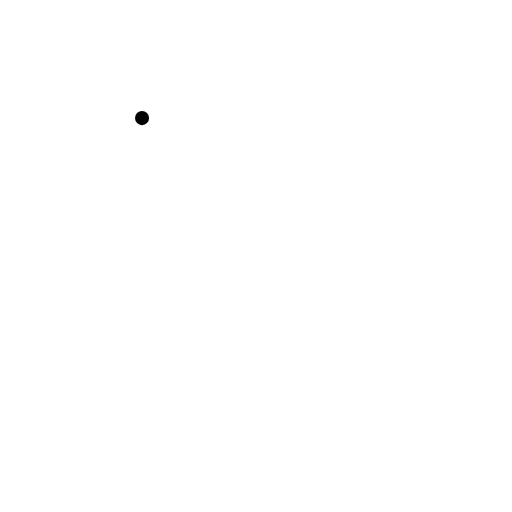
t = 0.00 s
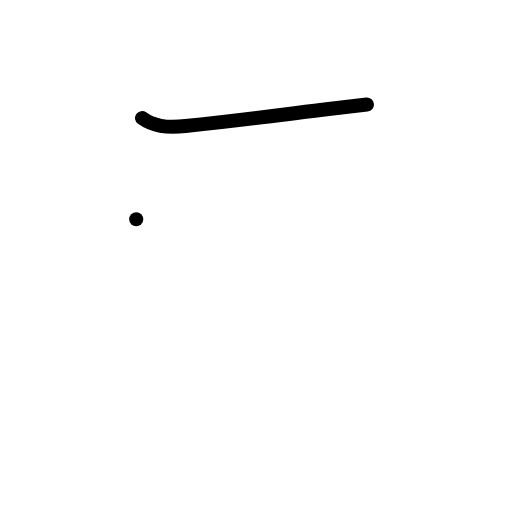
t = 1.00 s
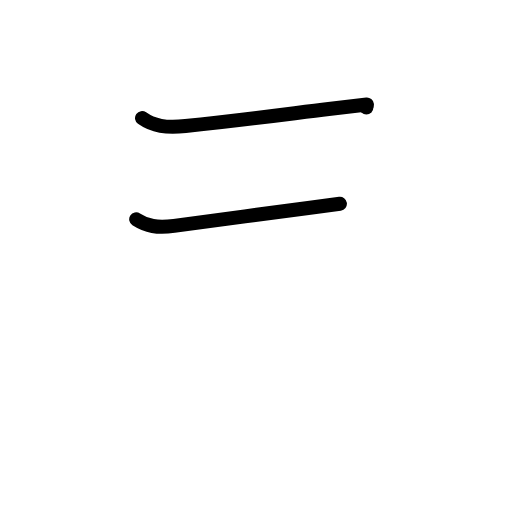
t = 2.00 s
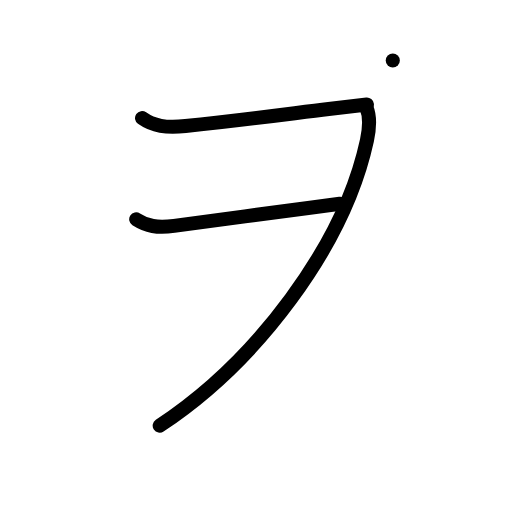
t = 3.00 s
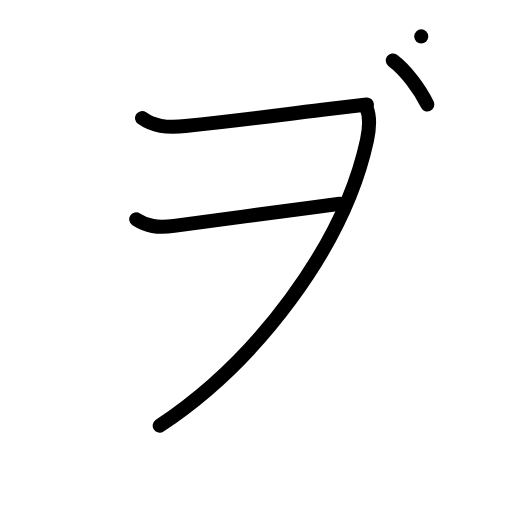
t = 4.00 s
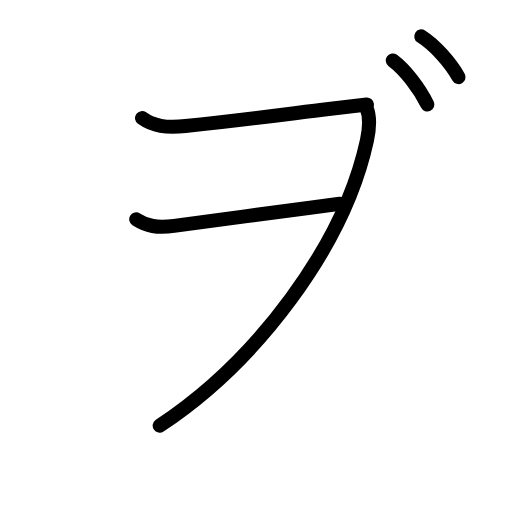
t = 5.00 s

The animated SVG that drew these frames (rendered in a browser with its animation timeline set to each time). Animation: 14 SMIL elements (animate=14); one cycle of 5.00 s.

<?xml version="1.0" encoding="UTF-8"?>
<!--
AniKanjiVG is licensed by CC-BY-SA Paul C. Sommerhoff (https://bitbucket.org/sommerhoff/anikanjivg).
AniKanjiVG uses KanjiVG which is licensed by CC-BY-SA Ulrich Apel (http://kanjivg.tagaini.net).
See also http://creativecommons.org/licenses/by-sa/3.0/
-->
<svg xmlns:kvg='http://kanjivg.tagaini.net' xmlns='http://www.w3.org/2000/svg' width='109' height='109' viewBox='0 0 109 109' style='fill:none;stroke:#000000;stroke-width:3;stroke-linecap:round;stroke-linejoin:round;' id="kvg:kanji_030fa"><g id="kvg:030fa"><path id="kvg:030fa-s1" d="M30.24,25.14c2.38,1.7,5.11,2.13,9.25,1.7c12.32-1.29,21.94-2.6,30.48-3.64c2.81-0.34,5.51-0.65,8.14-0.93"><animate attributeName="d" begin="0.0s" dur="0.3333333333333333s" from="M30.24,25.14C30.24,25.14,30.24,25.14,30.24,25.14" to="M30.24,25.14c2.38,1.7,5.11,2.13,9.25,1.7" />
<animate attributeName="d" begin="0.3333333333333333s" dur="0.3333333333333333s" from="M30.24,25.14c2.38,1.7,5.11,2.13,9.25,1.7c0,0,0,0,0,0,0" to="M30.24,25.14c2.38,1.7,5.11,2.13,9.25,1.7c12.32-1.29,21.94-2.6,30.48-3.64" />
<animate attributeName="d" begin="0.6666666666666666s" dur="0.3333333333333333s" from="M30.24,25.14c2.38,1.7,5.11,2.13,9.25,1.7c12.32-1.29,21.94-2.6,30.48-3.64c0,0,0,0,0,0,0" to="M30.24,25.14c2.38,1.7,5.11,2.13,9.25,1.7c12.32-1.29,21.94-2.6,30.48-3.64c2.81-0.34,5.51-0.65,8.14-0.93" />
</path>
<path id="kvg:030fa-s2" d="M29,46.69c2.25,1.44,4.44,1.9,8.05,1.4c8.19-1.15,19.93-2.64,28.56-3.79c2.38-0.31,4.65-0.62,6.75-0.92"><animate attributeName="d" begin="1.0s" dur="0.3333333333333333s" from="M29,46.69C29,46.69,29,46.69,29,46.69" to="M29,46.69c2.25,1.44,4.44,1.9,8.05,1.4" />
<animate attributeName="d" begin="1.3333333333333333s" dur="0.3333333333333333s" from="M29,46.69c2.25,1.44,4.44,1.9,8.05,1.4c0,0,0,0,0,0,0" to="M29,46.69c2.25,1.44,4.44,1.9,8.05,1.4c8.19-1.15,19.93-2.64,28.56-3.79" />
<animate attributeName="d" begin="1.6666666666666665s" dur="0.3333333333333333s" from="M29,46.69c2.25,1.44,4.44,1.9,8.05,1.4c8.19-1.15,19.93-2.64,28.56-3.79c0,0,0,0,0,0,0" to="M29,46.69c2.25,1.44,4.44,1.9,8.05,1.4c8.19-1.15,19.93-2.64,28.56-3.79c2.38-0.31,4.65-0.62,6.75-0.92" />
<animate attributeName="d" begin="0s" dur="1.0s" from="M-100,-100" to="M-100,-100" />
</path>
<path id="kvg:030fa-s3" d="M78,22.88c0.88,2,0.62,4.64,0.12,7c-4.88,22.5-23.5,47.12-44.12,60.74"><animate attributeName="d" begin="2.0s" dur="0.5s" from="M78,22.88C78,22.88,78,22.88,78,22.88" to="M78,22.88c0.88,2,0.62,4.64,0.12,7" />
<animate attributeName="d" begin="2.5s" dur="0.5s" from="M78,22.88c0.88,2,0.62,4.64,0.12,7c0,0,0,0,0,0,0" to="M78,22.88c0.88,2,0.62,4.64,0.12,7c-4.88,22.5-23.5,47.12-44.12,60.74" />
<animate attributeName="d" begin="0s" dur="2.0s" from="M-100,-100" to="M-100,-100" />
</path>
<path id="kvg:030fa-s4" d="M83.62,12.88c2.61,1.93,5.7,5.93,7.36,9.37"><animate attributeName="d" begin="3.0s" dur="1.0s" from="M83.62,12.88C83.62,12.88,83.62,12.88,83.62,12.88" to="M83.62,12.88c2.61,1.93,5.7,5.93,7.36,9.37" />
<animate attributeName="d" begin="0s" dur="3.0s" from="M-100,-100" to="M-100,-100" />
</path>
<path id="kvg:030fa-s5" d="M89.68,7.75c2.82,1.78,6.15,5.48,7.94,8.66"><animate attributeName="d" begin="4.0s" dur="1.0s" from="M89.68,7.75C89.68,7.75,89.68,7.75,89.68,7.75" to="M89.68,7.75c2.82,1.78,6.15,5.48,7.94,8.66" />
<animate attributeName="d" begin="0s" dur="4.0s" from="M-100,-100" to="M-100,-100" />
</path>
</g>
</svg>
